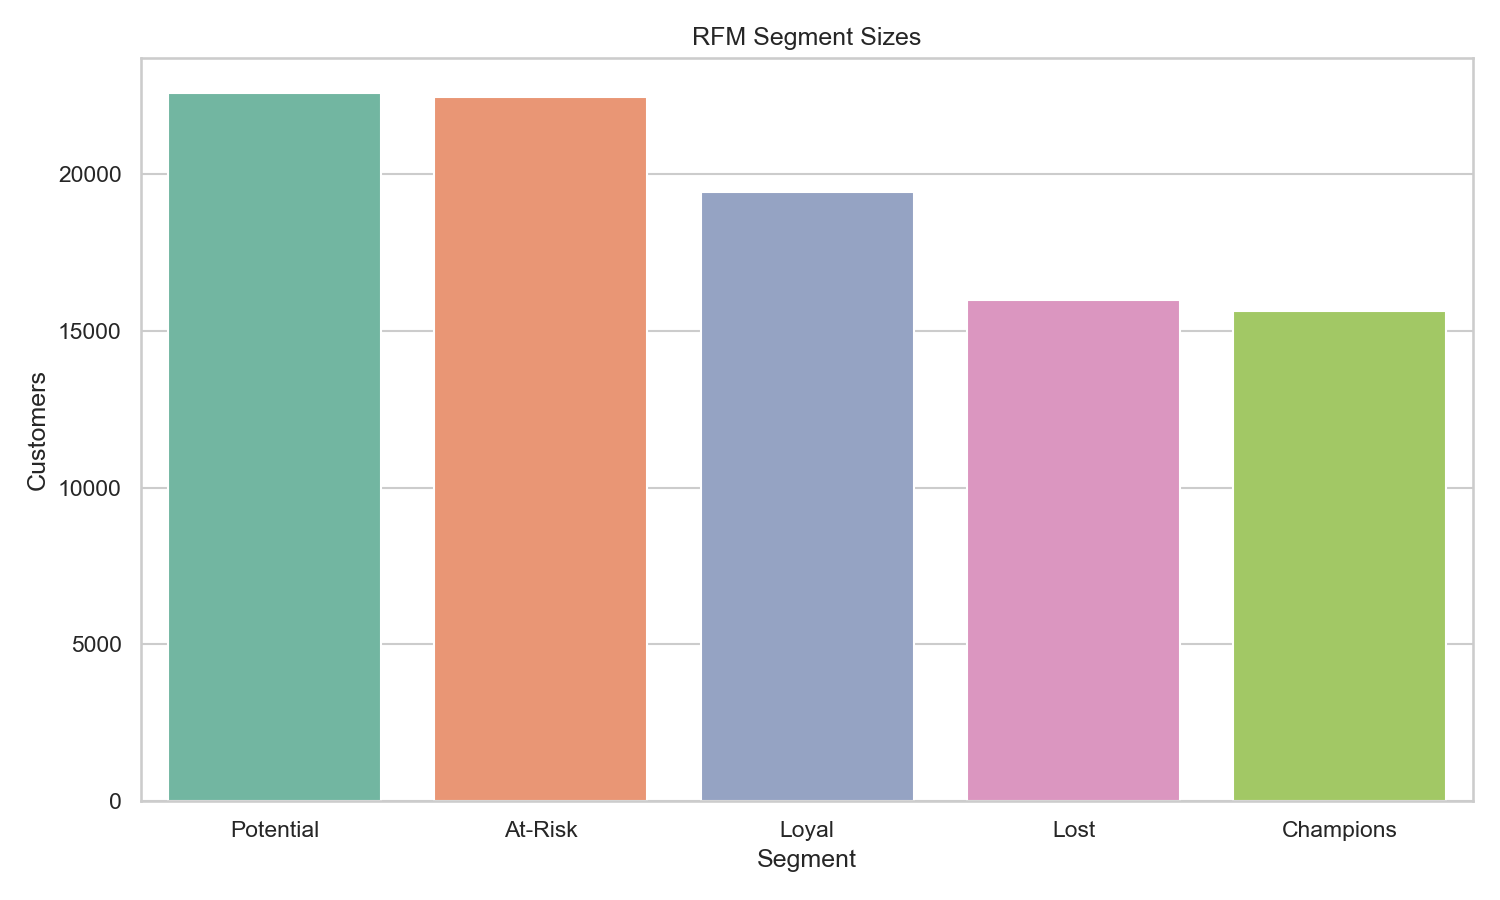

Data behind this chart, as committed beside it:
segment, customers, pct_of_customers
Potential, 22586, 23.5
At-Risk, 22458, 23.37
Loyal, 19433, 20.22
Lost, 15980, 16.63
Champions, 15639, 16.27
